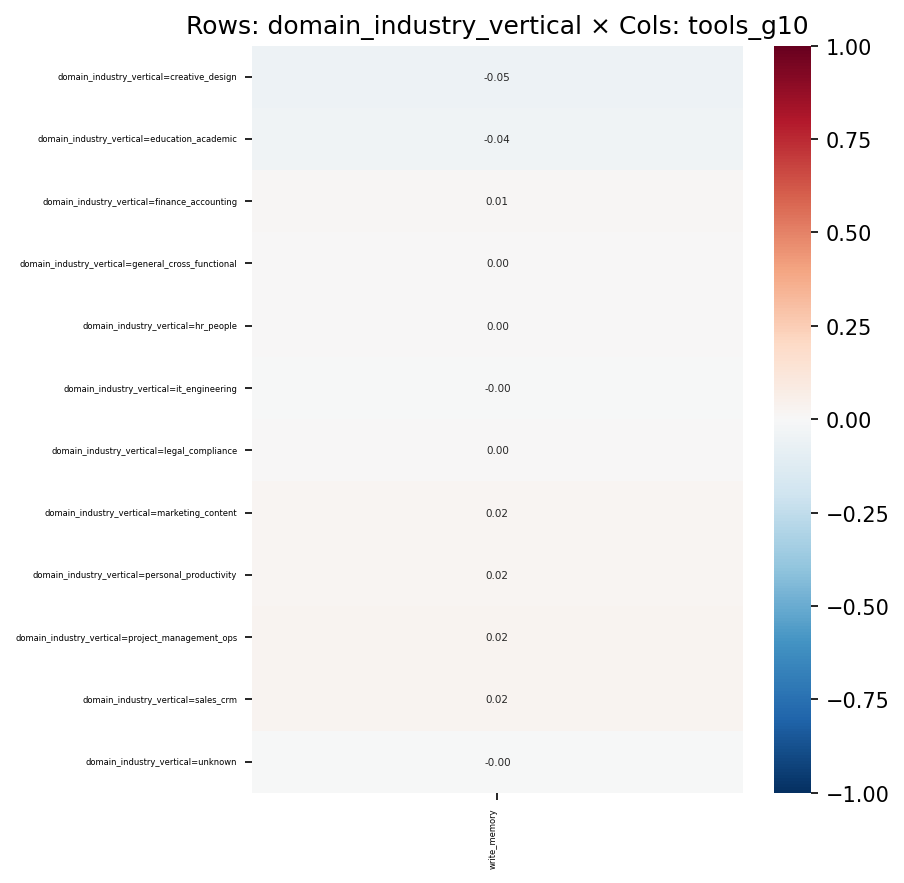

The file beside this chart, header and first rows:
, write_memory
domain_industry_vertical=creative_design, -0.04834
domain_industry_vertical=education_acade…, -0.04229
domain_industry_vertical=finance_account…, 0.009438
domain_industry_vertical=general_cross_f…, 0.0001564
domain_industry_vertical=hr_people, 0.003196
domain_industry_vertical=it_engineering, -0.0006355
domain_industry_vertical=legal_complianc…, 0.001179
domain_industry_vertical=marketing_conte…, 0.0198
domain_industry_vertical=personal_produc…, 0.02208
domain_industry_vertical=project_managem…, 0.02475
domain_industry_vertical=sales_crm, 0.0248
domain_industry_vertical=unknown, -0.001588
